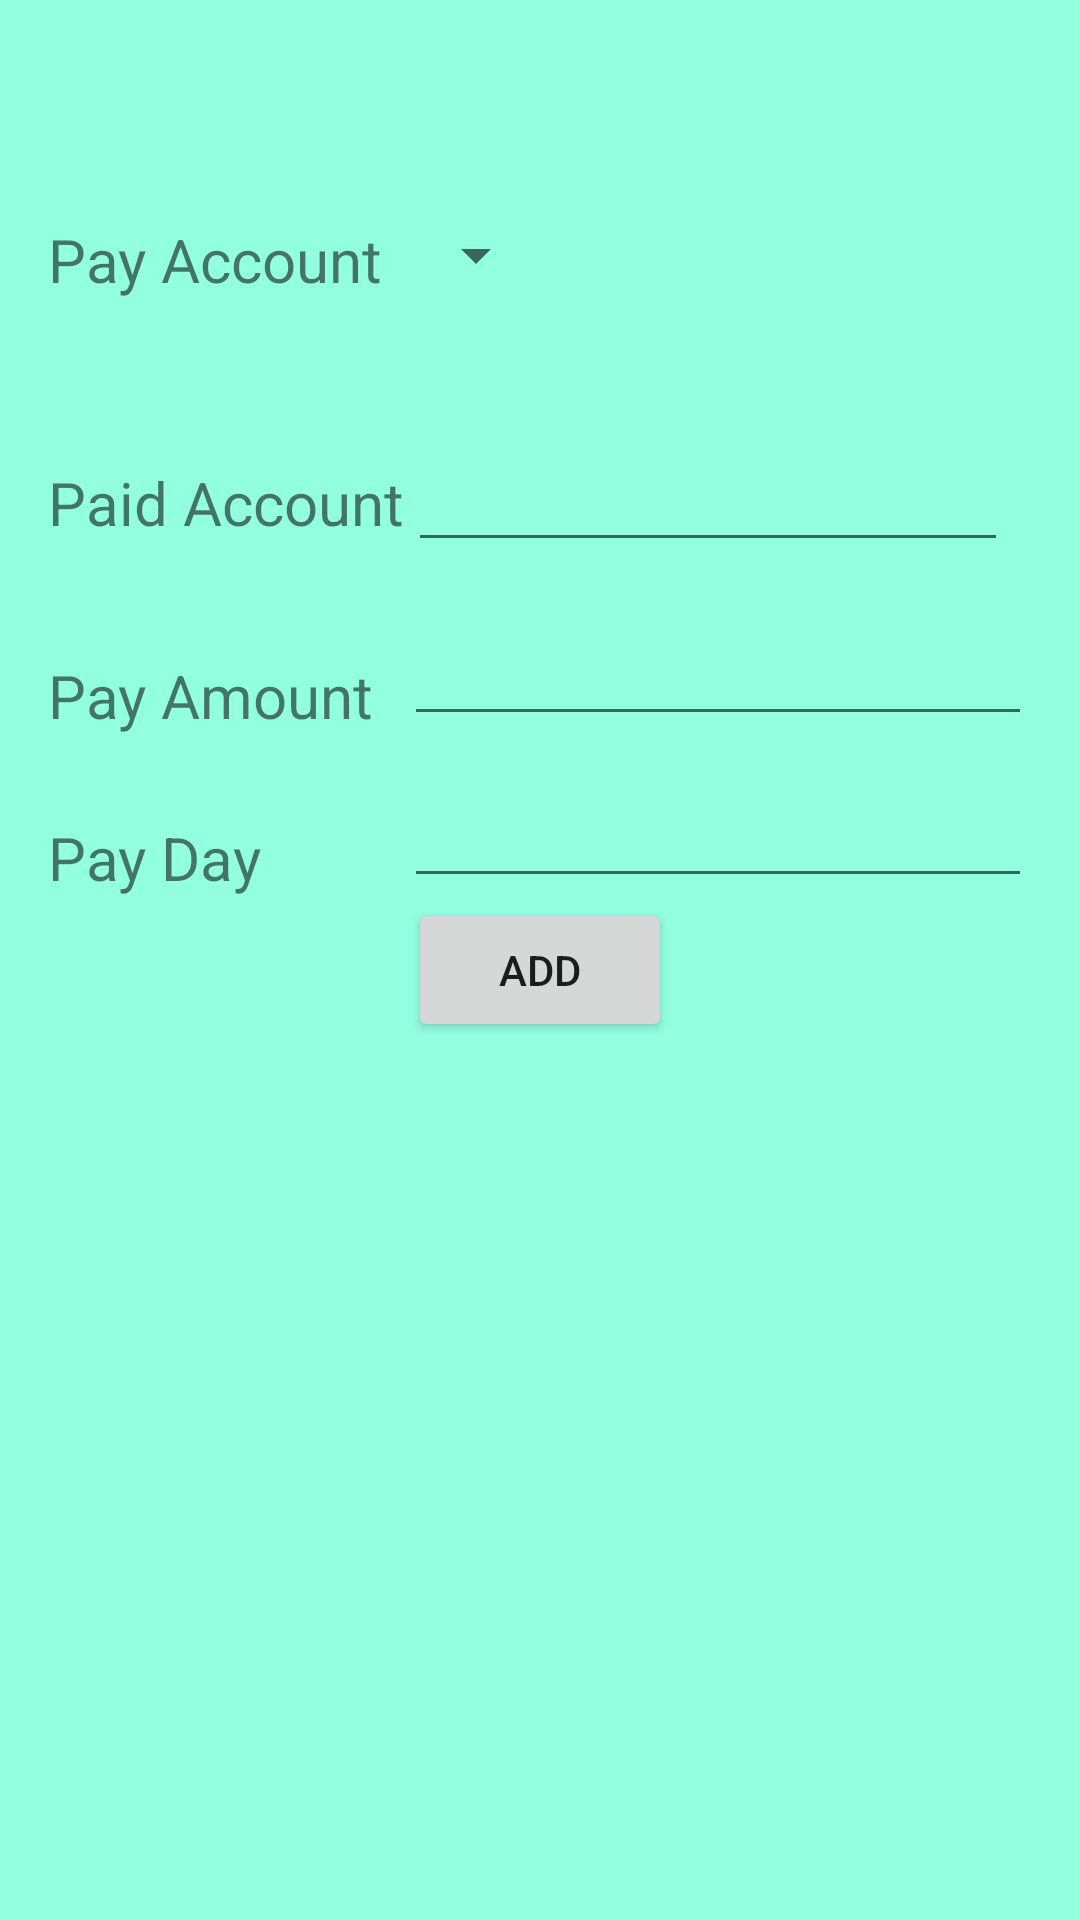

Here is an Android app screen rendered from its layout file. Give the layout XML and the strings, colors and styles it references.
<!-- AndroidManifest.xml: activity theme AppTheme.AddNewPaymentWindowThem -->
<!-- res/layout/activity_add_payment.xml -->
<RelativeLayout xmlns:android="http://schemas.android.com/apk/res/android"
    xmlns:tools="http://schemas.android.com/tools" android:layout_width="match_parent"
    android:layout_height="match_parent"
    android:paddingLeft="16dp"
    android:paddingRight="16dp"
    android:paddingTop="16dp"
    android:paddingBottom="16dp"
    tools:context="com.example.lj.paymentmanagement.AddPaymentActivity"
    android:background="#92ffdf"
    android:onClick="addNewPaymentButtonClicked">

    <TextView
        android:layout_width="wrap_content"
        android:layout_height="wrap_content"
        android:text="Pay Account"
        android:id="@+id/payAccountNameLabel"
        android:textSize="20dp"
        android:layout_marginTop="57dp"
        android:layout_alignParentTop="true"
        android:layout_alignParentStart="true" />

    <Button
        android:layout_width="wrap_content"
        android:layout_height="wrap_content"
        android:text="Add"
        android:id="@+id/addPaymentButton"
        android:onClick="addPaymentButtonClicked"
        android:layout_below="@+id/payDateInput"
        android:layout_centerHorizontal="true" />

    <EditText
        android:layout_width="wrap_content"
        android:layout_height="wrap_content"
        android:id="@+id/paidAccountNameInput"
        android:width="200dp"
        android:layout_marginTop="46dp"
        android:layout_below="@+id/payAccountNameLabel"
        android:layout_alignStart="@+id/addPaymentButton" />

    <TextView
        android:layout_width="wrap_content"
        android:layout_height="wrap_content"
        android:id="@+id/paidAccountNameLabel"
        android:textSize="20dp"
        android:text="Paid Account"
        android:layout_alignBaseline="@+id/paidAccountNameInput"
        android:layout_alignBottom="@+id/paidAccountNameInput"
        android:layout_alignParentStart="true" />

    <TextView
        android:layout_width="wrap_content"
        android:layout_height="wrap_content"
        android:text="Pay Amount"
        android:id="@+id/editDueDayLabel"
        android:textSize="20dp"
        android:layout_marginTop="31dp"
        android:layout_below="@+id/paidAccountNameInput"
        android:layout_alignParentStart="true" />

    <EditText
        android:layout_width="wrap_content"
        android:layout_height="wrap_content"
        android:inputType="numberDecimal"
        android:ems="10"
        android:id="@+id/payAmountInput"
        android:layout_alignBottom="@+id/editDueDayLabel"
        android:layout_toEndOf="@+id/paidAccountNameLabel" />

    <TextView
        android:layout_width="wrap_content"
        android:layout_height="wrap_content"
        android:text="Pay Day"
        android:id="@+id/payDateLabel"
        android:textSize="20dp"
        android:layout_below="@+id/payAmountInput"
        android:layout_alignParentStart="true"
        android:layout_marginTop="27dp" />

    <EditText
        android:layout_width="wrap_content"
        android:layout_height="wrap_content"
        android:inputType="date"
        android:ems="10"
        android:id="@+id/payDateInput"
        android:layout_alignBottom="@+id/payDateLabel"
        android:layout_alignStart="@+id/payAmountInput"
        android:layout_alignEnd="@+id/payAmountInput"/>

    <Spinner
        android:layout_width="wrap_content"
        android:layout_height="wrap_content"
        android:id="@+id/payAccountSpinner"
        android:spinnerMode="dropdown"
        android:layout_alignTop="@+id/payAccountNameLabel"
        android:layout_toEndOf="@+id/paidAccountNameLabel" />


</RelativeLayout>
<!-- resources referenced by this layout -->
<resources>
  <style name="AppTheme.AddNewPaymentWindowThem">
          <item name="android:windowIsTranslucent">true</item>
          <item name="android:windowCloseOnTouchOutside">true</item>
      </style>
</resources>
